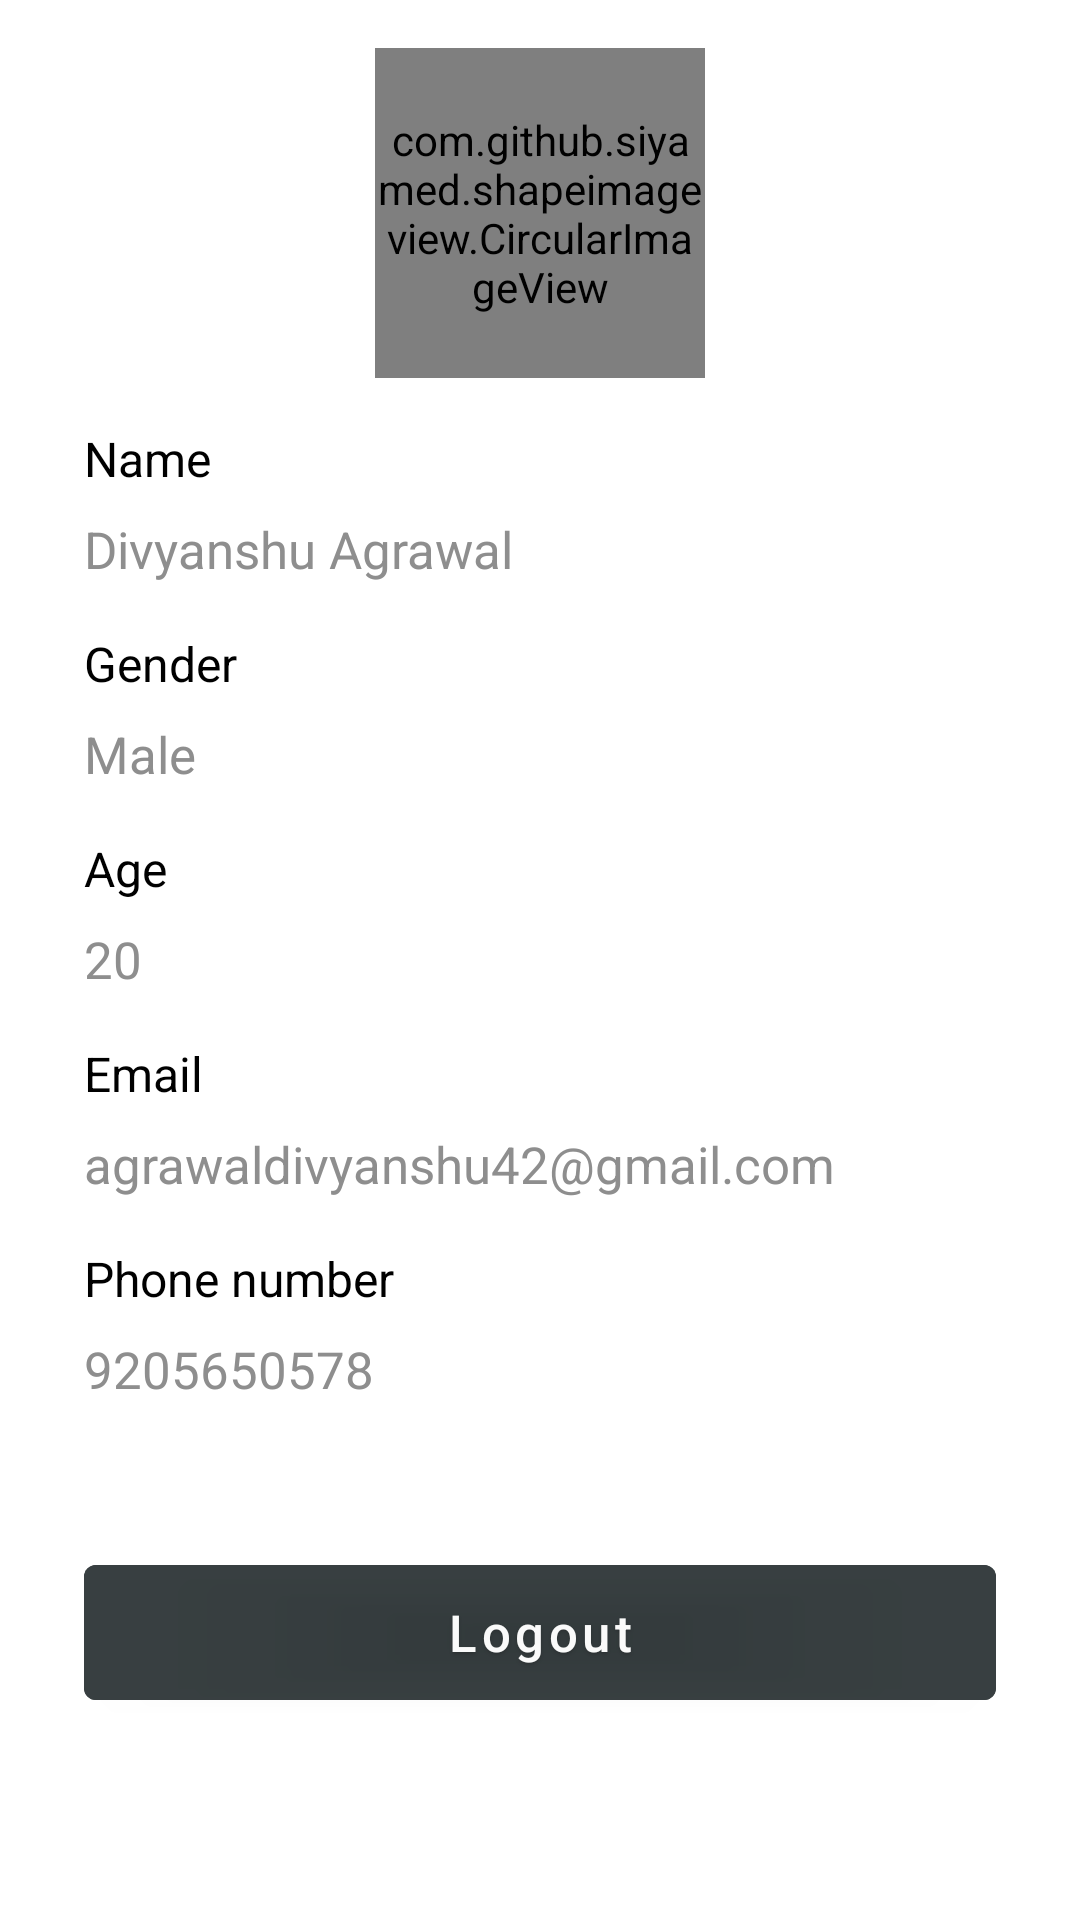

The Android layout XML behind this screen, and the referenced resources:
<!-- AndroidManifest.xml: application theme AppTheme -->
<!-- res/layout/activity_user_account.xml -->
<?xml version="1.0" encoding="utf-8"?>
<ScrollView xmlns:android="http://schemas.android.com/apk/res/android"
    xmlns:app="http://schemas.android.com/apk/res-auto"
    xmlns:tools="http://schemas.android.com/tools"
    android:layout_width="match_parent"
    android:layout_height="match_parent"
    android:orientation="vertical"
    tools:context=".activity.UserAccountActivity">
    <LinearLayout
        android:layout_width="match_parent"
        android:layout_height="match_parent">

        <ProgressBar
            android:visibility="gone"
            android:layout_width="wrap_content"
            android:layout_height="match_parent"
            android:layout_gravity="center_horizontal"
            android:layout_marginTop="4dp"
            android:id="@+id/progress_bar"/>
        <LinearLayout
            android:id="@+id/content"
            android:layout_width="match_parent"
            android:layout_height="match_parent"
            android:orientation="vertical"
            android:layout_marginLeft="12dp"
            android:layout_marginRight="12dp">

            <com.github.siyamed.shapeimageview.CircularImageView
                android:id="@+id/profilePic"
                android:layout_width="110dp"
                android:layout_height="110dp"
                android:layout_marginTop="16dp"
                android:layout_gravity="center_horizontal"
                android:src="@drawable/aavatar"
                />



            <TextView
                android:layout_width="wrap_content"
                android:layout_height="wrap_content"
                android:gravity="center"
                android:text="Name"
                android:textSize="16dp"
                android:textColor="@android:color/black"
                android:layout_marginTop="16dp"
                android:layout_marginLeft="16dp"/>


            <TextView
                android:id="@+id/user_name"
                android:layout_width="wrap_content"
                android:layout_height="wrap_content"
                android:gravity="center"
                android:text="Divyanshu Agrawal"
                android:textSize="17dp"
                android:textColor="#8e8e8e"
                android:layout_marginTop="8dp"
                android:layout_marginLeft="16dp"/>

            <TextView
                android:layout_width="wrap_content"
                android:layout_height="wrap_content"
                android:gravity="center"
                android:text="Gender"
                android:textSize="16dp"
                android:textColor="@android:color/black"
                android:layout_marginTop="16dp"
                android:layout_marginLeft="16dp"/>


            <TextView
                android:id="@+id/user_gender"
                android:layout_width="wrap_content"
                android:layout_height="wrap_content"
                android:gravity="center"
                android:text="Male"
                android:textSize="17dp"
                android:textColor="#8e8e8e"
                android:layout_marginTop="8dp"
                android:layout_marginLeft="16dp"/>

            <TextView
                android:layout_width="wrap_content"
                android:layout_height="wrap_content"
                android:gravity="center"
                android:text="Age"
                android:textSize="16dp"
                android:textColor="@android:color/black"
                android:layout_marginTop="16dp"
                android:layout_marginLeft="16dp"/>


            <TextView
                android:id="@+id/user_age"
                android:layout_width="wrap_content"
                android:layout_height="wrap_content"
                android:gravity="center"
                android:text="20"
                android:textSize="17dp"
                android:textColor="#8e8e8e"
                android:layout_marginTop="8dp"
                android:layout_marginLeft="16dp"/>
            <TextView
                android:layout_width="wrap_content"
                android:layout_height="wrap_content"
                android:gravity="center"
                android:text="Email"
                android:textSize="16dp"
                android:textColor="@android:color/black"
                android:layout_marginTop="16dp"
                android:layout_marginLeft="16dp"/>


            <TextView
                android:id="@+id/user_email"
                android:layout_width="wrap_content"
                android:layout_height="wrap_content"
                android:gravity="center"
                android:text="agrawaldivyanshu42@gmail.com"
                android:textSize="17dp"
                android:textColor="#8e8e8e"
                android:layout_marginTop="8dp"
                android:layout_marginLeft="16dp"/>

            <TextView
                android:layout_width="wrap_content"
                android:layout_height="wrap_content"
                android:gravity="center"
                android:text="Phone number"
                android:textSize="16dp"
                android:textColor="@android:color/black"
                android:layout_marginTop="16dp"
                android:layout_marginLeft="16dp"/>


            <TextView
                android:id="@+id/user_phoneNo"
                android:layout_width="wrap_content"
                android:layout_height="wrap_content"
                android:gravity="center"
                android:text="9205650578"
                android:textSize="17dp"
                android:textColor="#8e8e8e"
                android:layout_marginTop="8dp"
                android:layout_marginLeft="16dp"/>

            <com.google.android.material.button.MaterialButton
                android:id="@+id/bt_logout"
                android:layout_width="match_parent"
                android:layout_height="57dp"
                android:layout_marginBottom="20dp"
                android:layout_marginTop="48dp"
                android:layout_marginLeft="16dp"
                android:layout_marginRight="16dp"
                android:text="Logout"
                android:backgroundTint="#222a2c"
                android:elevation="2dp"
                android:shadowRadius="2"
                android:shadowDy="2"
                android:shadowColor="#3C000000"
                android:alpha="0.9"
                android:textAllCaps="false"
                style="@style/Widget.MaterialComponents.Button.TextButton"
                android:textSize="17sp"
                android:textColor="@android:color/white"
                />
        </LinearLayout>

    </LinearLayout>

</ScrollView>
<!-- resources referenced by this layout -->
<resources>
  <style name="AppTheme" parent="Theme.MaterialComponents.Light.DarkActionBar">
          
          <item name="colorPrimary">@color/colorPrimary</item>
          <item name="colorPrimaryDark">@color/colorPrimaryDark</item>
          <item name="colorAccent">@color/colorAccent</item>
          <item name="android:windowAnimationStyle">@style/CustomActivityAnimation</item>
      </style>
  <color name="colorPrimary">#222A2c</color>
  <color name="colorPrimaryDark">#222A2c</color>
  <color name="colorAccent">#222A2c</color>
  <style name="CustomActivityAnimation" parent="@android:style/Animation.Activity">
          <item name="android:activityOpenEnterAnimation">@anim/slide_in_right</item>
          <item name="android:activityOpenExitAnimation">@anim/slide_out_left</item>
          <item name="android:activityCloseEnterAnimation">@anim/slide_in_left</item>
          <item name="android:activityCloseExitAnimation">@anim/slide_out_right</item>
      </style>
</resources>
